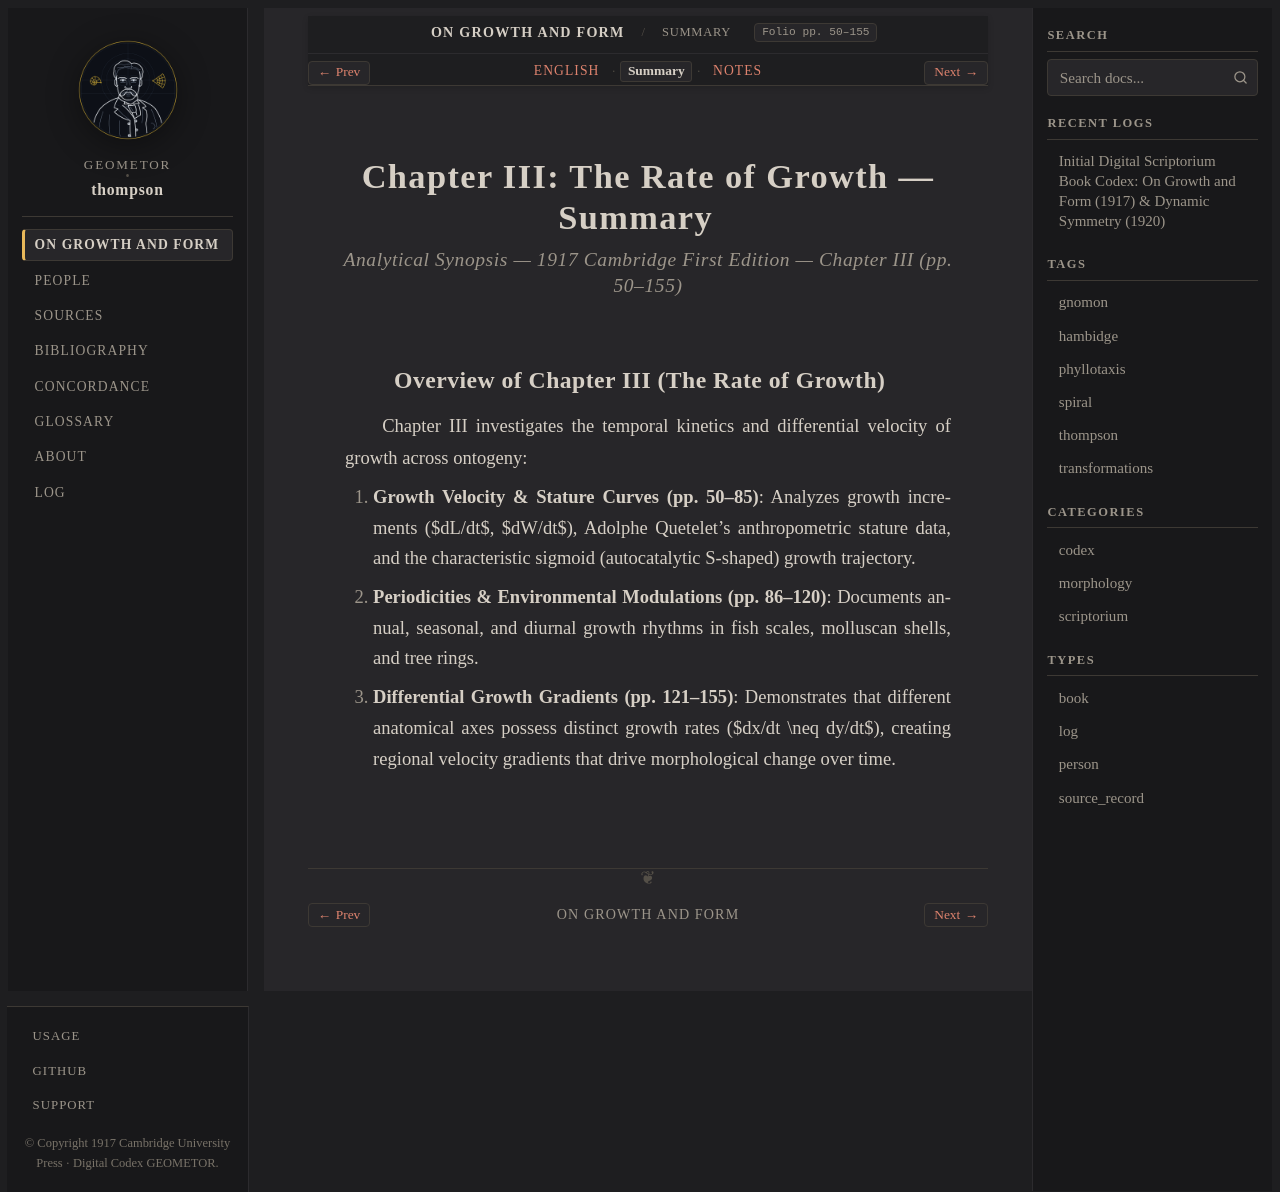

repository: geometor/thompson · page: growth_and_form/ch_03/summary.html · generator: sphinx

:layout: book
:canonical_id: Ch. III (Summary)
:breadcrumb_title: Summary
:order: 3
:tracks: English: index | Summary: summary | Notes: notes

.. _growth-and-form-ch_03-summary:

Chapter III: The Rate of Growth — Summary
=========================================

.. rubric:: Analytical Synopsis — 1917 Cambridge First Edition — Chapter III (pp. 50–155)

Overview of Chapter III (The Rate of Growth)
--------------------------------------------

Chapter III investigates the temporal kinetics and differential velocity of growth across ontogeny:

1. **Growth Velocity & Stature Curves (pp. 50–85)**: Analyzes growth increments ($dL/dt$, $dW/dt$), Adolphe Quetelet's anthropometric stature data, and the characteristic sigmoid (autocatalytic S-shaped) growth trajectory.
2. **Periodicities & Environmental Modulations (pp. 86–120)**: Documents annual, seasonal, and diurnal growth rhythms in fish scales, molluscan shells, and tree rings.
3. **Differential Growth Gradients (pp. 121–155)**: Demonstrates that different anatomical axes possess distinct growth rates ($dx/dt \neq dy/dt$), creating regional velocity gradients that drive morphological change over time.
